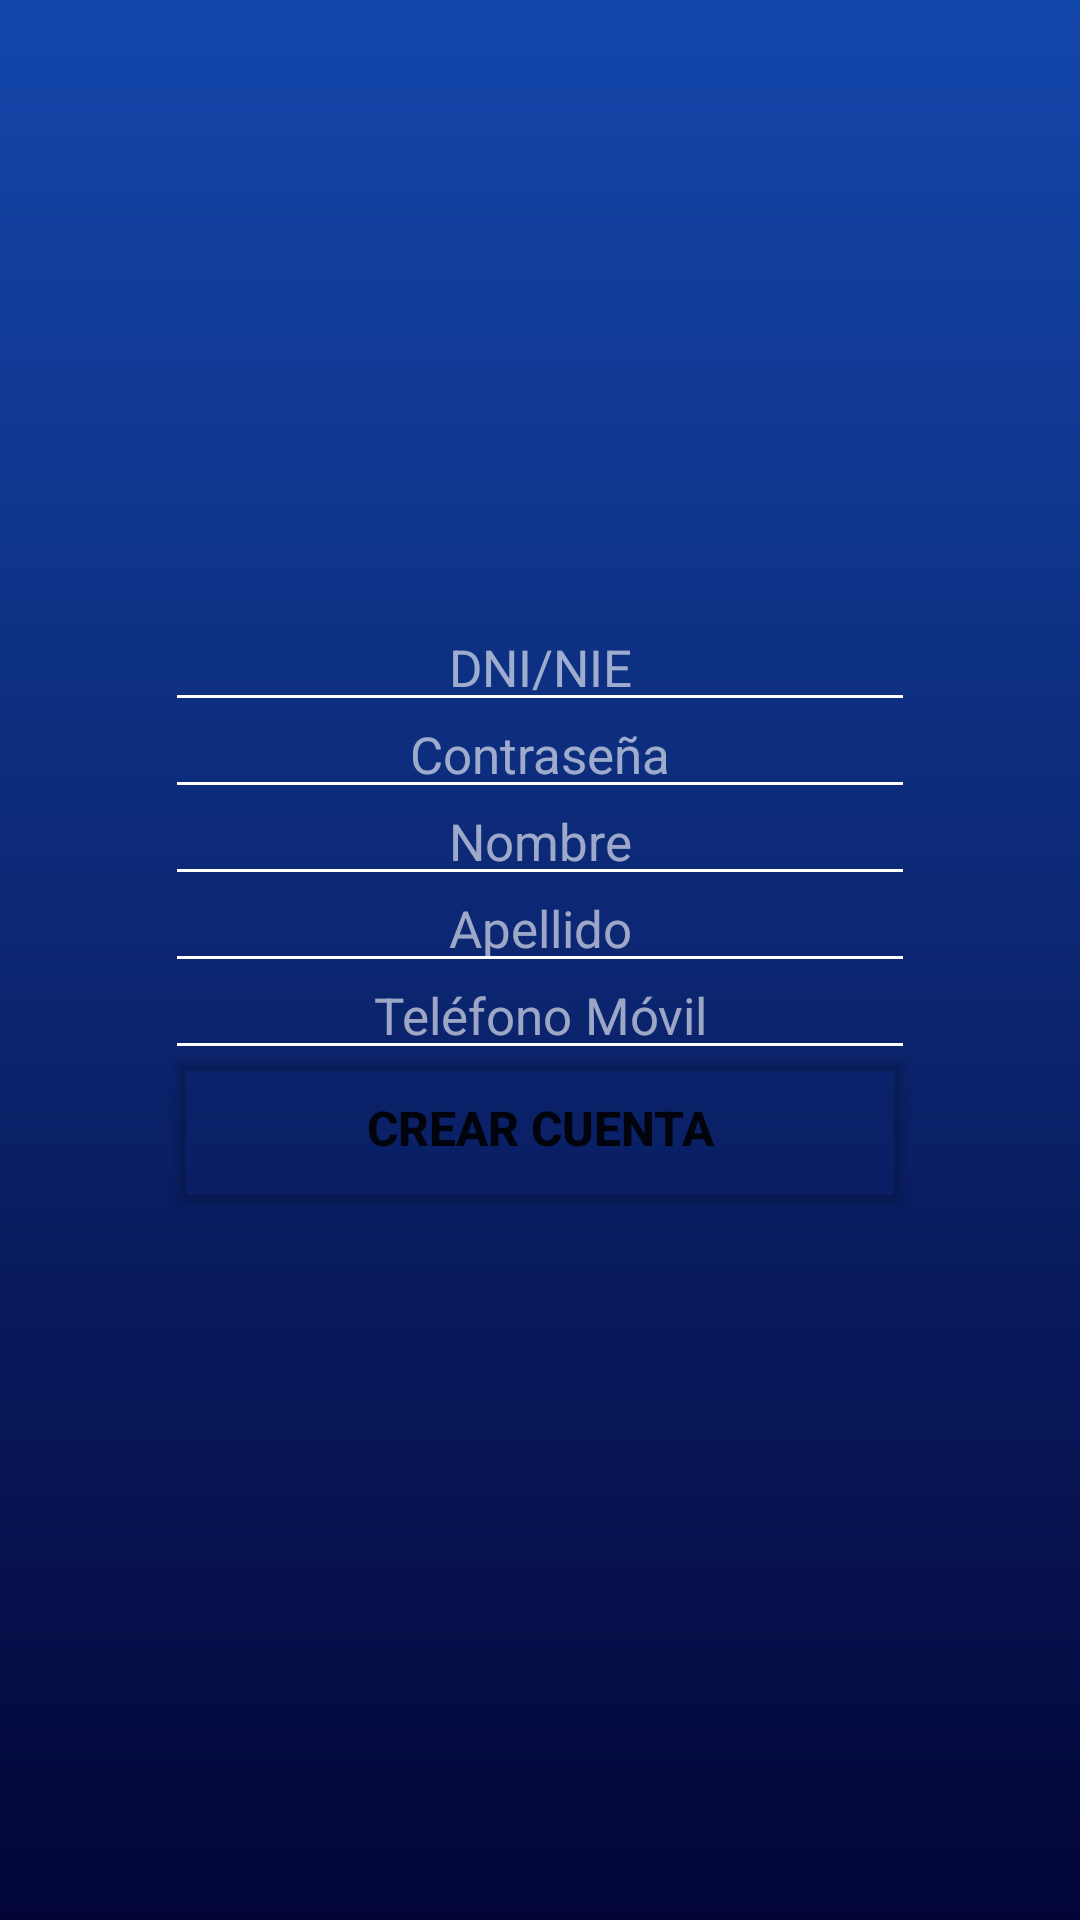

Here is an Android app screen rendered from its layout file. Give the layout XML and the strings, colors and styles it references.
<!-- AndroidManifest.xml: application theme Theme.FireBaseAD -->
<!-- res/layout/activity_nuevo_gestor.xml -->
<?xml version="1.0" encoding="utf-8"?>
<androidx.constraintlayout.widget.ConstraintLayout xmlns:android="http://schemas.android.com/apk/res/android"
    xmlns:app="http://schemas.android.com/apk/res-auto"
    xmlns:tools="http://schemas.android.com/tools"
    android:layout_width="match_parent"
    android:layout_height="match_parent"
    android:background="@drawable/gradient"
    tools:context=".NuevoGestor">

    <LinearLayout
        android:id="@+id/linearLayout2"
        android:layout_width="250dp"
        android:layout_height="wrap_content"
        android:divider="@drawable/divider_nuevo_gestor"
        android:gravity="center"
        android:orientation="vertical"
        android:showDividers="middle"
        app:layout_constraintBottom_toBottomOf="parent"
        app:layout_constraintEnd_toEndOf="parent"
        app:layout_constraintStart_toStartOf="parent"
        app:layout_constraintTop_toTopOf="parent">

        <ImageView
            android:id="@+id/imagen"
            android:layout_width="300dp"
            android:layout_height="wrap_content"
            android:layout_marginTop="20dp"
            android:adjustViewBounds="false"
            android:cropToPadding="false"
            android:scaleType="centerCrop"
            app:layout_constraintBottom_toTopOf="@+id/linearLayout2"
            app:layout_constraintEnd_toEndOf="parent"
            app:layout_constraintStart_toStartOf="parent"
            app:layout_constraintTop_toTopOf="parent"
            tools:srcCompat="@drawable/ic_launcher_foreground" />

        <EditText
            android:id="@+id/dni"
            android:gravity="center"
            android:layout_width="match_parent"
            android:layout_height="wrap_content"
            android:hint="DNI/NIE"
            android:inputType="text"
            android:maxLength="180"
            android:maxLines="1"
            android:minEms="20"
            android:textCursorDrawable="@null"
            android:textSize="@dimen/day_text_size"
            android:textColor="@color/white"
            android:textColorHint="@color/hint_white"
            android:backgroundTint="@color/white" />
        <TextView
            android:id="@+id/alert"
            android:layout_width="match_parent"
            android:layout_height="wrap_content"
            android:text="Número de identificación no válido"
            android:textColor="@color/carrot_orange"
            android:visibility="invisible"
            app:layout_constraintTop_toBottomOf="@+id/dni"
            android:layout_marginTop="-30dp"/>

        <EditText
            android:id="@+id/contraseña"
            android:gravity="center"
            android:layout_width="match_parent"
            android:layout_height="wrap_content"
            android:hint="Contraseña"
            android:inputType="text"
            android:maxLength="180"
            android:maxLines="1"
            android:minEms="20"
            android:textCursorDrawable="@null"
            android:textSize="@dimen/day_text_size"
            android:textColor="@color/white"
            android:textColorHint="@color/hint_white"
            android:backgroundTint="@color/white" />
        <TextView
            android:id="@+id/alertC"
            android:layout_width="match_parent"
            android:layout_height="wrap_content"
            android:text="* Obligatorio"
            android:textColor="@color/carrot_orange"
            android:visibility="invisible"
            app:layout_constraintTop_toBottomOf="@+id/dni"
            android:layout_marginTop="-30dp"/>

        <EditText
            android:id="@+id/nombre"
            android:gravity="center"
            android:layout_width="match_parent"
            android:layout_height="wrap_content"
            android:hint="Nombre"
            android:inputType="text"
            android:maxLength="180"
            android:maxLines="1"
            android:minEms="20"
            android:textCursorDrawable="@null"
            android:textSize="@dimen/day_text_size"
            android:textColor="@color/white"
            android:textColorHint="@color/hint_white"
            android:backgroundTint="@color/white" />
        <TextView
            android:id="@+id/alertN"
            android:layout_width="match_parent"
            android:layout_height="wrap_content"
            android:text="* Obligatorio"
            android:textColor="@color/carrot_orange"
            android:visibility="invisible"
            app:layout_constraintTop_toBottomOf="@+id/dni"
            android:layout_marginTop="-30dp"/>

        <EditText
            android:id="@+id/apellido"
            android:gravity="center"
            android:layout_width="match_parent"
            android:layout_height="wrap_content"
            android:hint="Apellido"
            android:inputType="text"
            android:maxLength="180"
            android:maxLines="1"
            android:minEms="20"
            android:textCursorDrawable="@null"
            android:textSize="@dimen/day_text_size"
            android:textColor="@color/white"
            android:textColorHint="@color/hint_white"
            android:backgroundTint="@color/white" />
        <TextView
            android:id="@+id/alertA"
            android:layout_width="match_parent"
            android:layout_height="wrap_content"
            android:text="* Obligatorio"
            android:textColor="@color/carrot_orange"
            android:visibility="invisible"
            app:layout_constraintTop_toBottomOf="@+id/dni"
            android:layout_marginTop="-30dp"/>

        <EditText
            android:id="@+id/telefono"
            android:gravity="center"
            android:layout_width="match_parent"
            android:layout_height="wrap_content"
            android:hint="Teléfono Móvil"
            android:inputType="text"
            android:maxLength="180"
            android:maxLines="1"
            android:minEms="20"
            android:textCursorDrawable="@null"
            android:textSize="@dimen/day_text_size"
            android:textColor="@color/white"
            android:textColorHint="@color/hint_white"
            android:backgroundTint="@color/white" />
        <TextView
            android:id="@+id/alert2"
            android:layout_width="match_parent"
            android:layout_height="wrap_content"
            android:text="Número de teléfono móvil no válido"
            android:textColor="@color/carrot_orange"
            android:visibility="invisible"
            app:layout_constraintTop_toBottomOf="@+id/dni"
            android:layout_marginTop="-30dp"/>

        <Button
            android:id="@+id/crear"
            android:layout_width="@dimen/ancho_cajas_texto"
            android:layout_height="@dimen/alto_boton"
            android:backgroundTint="#00000000"
            android:text="Crear cuenta"
            android:textSize="16sp"
            android:textStyle="bold"
            app:strokeColor="@color/white"
            app:strokeWidth="2.5dp" />
        <TextView
            android:id="@+id/alertVerifyDNI"
            android:layout_width="match_parent"
            android:layout_height="wrap_content"
            android:gravity="center"
            android:text="Ya existe una cuenta con ese DNI/NIE"
            android:textColor="@color/carrot_orange"
            android:visibility="invisible"
            app:layout_constraintTop_toBottomOf="@+id/dni"
            android:layout_marginTop="-28dp"/>
        <TextView
            android:id="@+id/alertVerifyTel"
            android:layout_width="match_parent"
            android:layout_height="wrap_content"
            android:gravity="center"
            android:text="Número móvil ya registrado"
            android:textColor="@color/carrot_orange"
            android:visibility="invisible"
            app:layout_constraintTop_toBottomOf="@+id/dni"
            android:layout_marginTop="-25dp"/>

    </LinearLayout>

</androidx.constraintlayout.widget.ConstraintLayout>
<!-- resources referenced by this layout -->
<resources>
  <color name="carrot_orange">#EA9010</color>
  <color name="hint_white">#99FFFFFF</color>
  <color name="white">#FFFFFFFF</color>
  <dimen name="alto_boton">60dp</dimen>
  <dimen name="ancho_cajas_texto">250dp</dimen>
  <dimen name="day_text_size">17dp</dimen>
  <!-- drawable gradient (drawable) -->
  <?xml version="1.0" encoding="utf-8"?>
  <shape xmlns:android="http://schemas.android.com/apk/res/android"
      android:shape = "rectangle">
      <gradient
          android:startColor="#1447AC"
          android:endColor="#030537"
          android:angle="270"/>
  </shape>
  <style name="Theme.FireBaseAD" parent="Theme.MaterialComponents.DayNight.NoActionBar">
          <item name="android:windowNoTitle">true</item>
          <item name="android:windowContentOverlay">@null</item>
          <item name="android:windowBackground">@drawable/gradient</item>
          <item name="background">@drawable/gradient</item>
          
          <item name="colorPrimary">@color/cobalt_blue</item>
          <item name="colorPrimaryVariant">@color/early_black</item>
          <item name="colorOnPrimary">@color/white</item>
          
          <item name="colorSecondary">@color/oxford_blue</item>
          <item name="colorSecondaryVariant">@color/cobalt_blue</item>
          <item name="colorOnSecondary">@color/black</item>
          
          <item name="android:statusBarColor">@color/earlie_black</item>
          
      </style>
  <color name="cobalt_blue">#1447AC</color>
  <color name="early_black">#1D1D1D</color>
  <color name="oxford_blue">#030537</color>
  <color name="black">#FF000000</color>
  <color name="earlie_black">#1D1D1D</color>
</resources>
